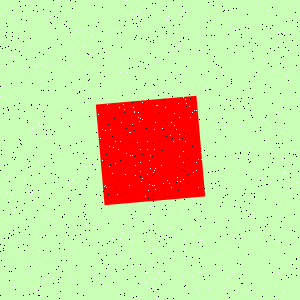

The data file committed next to this chart (first rows):
Type, X, Y
Salt, 249, 73
Salt, 239, 3
Salt, 174, 113
Salt, 252, 173
Salt, 185, 99
Salt, 255, 58
Salt, 40, 237
Salt, 237, 108
Salt, 199, 295
Salt, 75, 132
Salt, 180, 14
Salt, 69, 101
Salt, 252, 213
Salt, 276, 195
Salt, 121, 222
Salt, 34, 253
Salt, 95, 8
Salt, 157, 105
Salt, 220, 275
Salt, 81, 298
Salt, 165, 94
Salt, 5, 138
Salt, 29, 49
Salt, 29, 73
Salt, 110, 101
Salt, 189, 106
Salt, 43, 182
Salt, 94, 259
Salt, 102, 129
Salt, 262, 11
Salt, 267, 164
Salt, 68, 184
Salt, 295, 26
Salt, 275, 160
Salt, 273, 152
Salt, 89, 231
Salt, 251, 237
Salt, 202, 217
Salt, 87, 234
Salt, 140, 149
Salt, 193, 65
Salt, 184, 10
Salt, 12, 66
Salt, 166, 18
Salt, 29, 246
Salt, 180, 227
Salt, 137, 94
Salt, 188, 237
Salt, 52, 155
Salt, 95, 119
Salt, 63, 233
Salt, 167, 180
Salt, 120, 69
Salt, 202, 227
Salt, 247, 168
Salt, 76, 171
Salt, 183, 162
Salt, 186, 226
Salt, 70, 122
Salt, 297, 108
... 1,740 more rows
